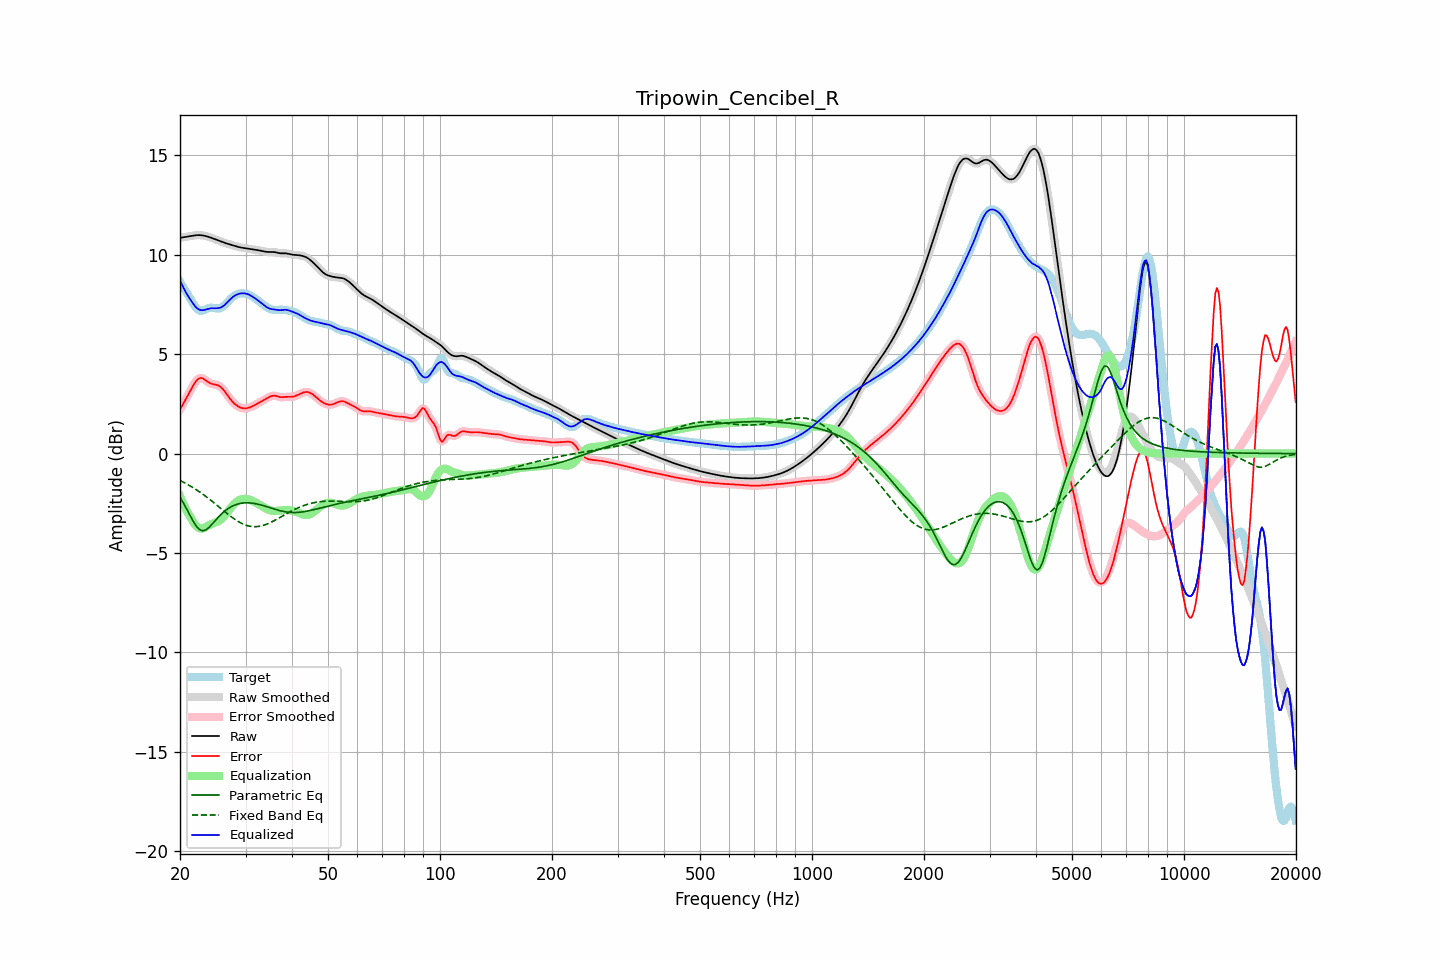

Source data for this figure (header and first rows):
frequency, raw, error, smoothed, error_smoothed, equalization, parametric_eq, fixed_band_eq, equalized_raw, equalized_smoothed, target
20.00, 10.85, 2.21, 10.85, 2.21, -2.15, -2.20, -1.35, 8.71, 8.71, 8.64
20.20, 10.87, 2.36, 10.87, 2.36, -2.34, -2.34, -1.39, 8.53, 8.53, 8.51
20.40, 10.88, 2.50, 10.88, 2.50, -2.52, -2.47, -1.43, 8.37, 8.36, 8.38
20.61, 10.90, 2.65, 10.90, 2.65, -2.69, -2.61, -1.48, 8.21, 8.21, 8.25
20.81, 10.91, 2.79, 10.91, 2.79, -2.85, -2.76, -1.52, 8.06, 8.06, 8.12
21.02, 10.92, 2.94, 10.92, 2.94, -3.00, -2.92, -1.57, 7.93, 7.93, 7.98
21.23, 10.94, 3.10, 10.94, 3.10, -3.13, -3.07, -1.61, 7.80, 7.80, 7.84
21.44, 10.95, 3.25, 10.95, 3.25, -3.26, -3.22, -1.66, 7.69, 7.69, 7.70
21.66, 10.97, 3.40, 10.97, 3.40, -3.40, -3.38, -1.71, 7.56, 7.56, 7.57
21.87, 10.98, 3.54, 10.98, 3.53, -3.53, -3.51, -1.76, 7.45, 7.45, 7.44
22.09, 10.99, 3.65, 10.99, 3.65, -3.63, -3.64, -1.81, 7.36, 7.36, 7.34
22.31, 10.99, 3.74, 10.99, 3.74, -3.71, -3.73, -1.86, 7.29, 7.29, 7.26
22.54, 10.99, 3.79, 10.99, 3.79, -3.75, -3.82, -1.92, 7.24, 7.24, 7.20
22.76, 10.99, 3.81, 10.99, 3.80, -3.77, -3.85, -1.97, 7.22, 7.22, 7.18
22.99, 10.98, 3.79, 10.98, 3.79, -3.77, -3.88, -2.03, 7.21, 7.21, 7.19
23.22, 10.96, 3.74, 10.96, 3.74, -3.74, -3.87, -2.09, 7.23, 7.23, 7.22
23.45, 10.95, 3.68, 10.95, 3.69, -3.70, -3.84, -2.15, 7.25, 7.25, 7.26
23.69, 10.92, 3.62, 10.92, 3.63, -3.65, -3.78, -2.21, 7.27, 7.27, 7.30
23.92, 10.90, 3.57, 10.90, 3.57, -3.60, -3.72, -2.27, 7.29, 7.29, 7.33
24.16, 10.87, 3.53, 10.87, 3.53, -3.56, -3.63, -2.34, 7.31, 7.31, 7.34
24.40, 10.84, 3.50, 10.84, 3.50, -3.53, -3.55, -2.40, 7.31, 7.31, 7.34
24.65, 10.81, 3.48, 10.81, 3.48, -3.50, -3.46, -2.47, 7.31, 7.31, 7.33
24.89, 10.78, 3.47, 10.78, 3.47, -3.47, -3.36, -2.53, 7.31, 7.31, 7.31
25.14, 10.75, 3.45, 10.75, 3.45, -3.44, -3.27, -2.60, 7.31, 7.31, 7.30
25.39, 10.72, 3.42, 10.72, 3.42, -3.40, -3.18, -2.67, 7.32, 7.32, 7.30
25.65, 10.69, 3.37, 10.69, 3.37, -3.34, -3.10, -2.73, 7.34, 7.34, 7.32
25.91, 10.66, 3.30, 10.66, 3.30, -3.28, -3.02, -2.80, 7.38, 7.38, 7.36
26.16, 10.63, 3.21, 10.63, 3.21, -3.20, -2.95, -2.87, 7.43, 7.43, 7.41
26.43, 10.60, 3.11, 10.60, 3.11, -3.10, -2.88, -2.93, 7.50, 7.50, 7.49
26.69, 10.57, 3.00, 10.57, 3.00, -3.00, -2.82, -3.00, 7.57, 7.57, 7.57
26.96, 10.55, 2.88, 10.55, 2.88, -2.89, -2.76, -3.06, 7.65, 7.65, 7.66
27.23, 10.52, 2.78, 10.52, 2.78, -2.79, -2.71, -3.12, 7.74, 7.74, 7.75
27.50, 10.50, 2.67, 10.50, 2.68, -2.69, -2.67, -3.19, 7.82, 7.81, 7.83
27.77, 10.48, 2.58, 10.48, 2.58, -2.59, -2.63, -3.24, 7.88, 7.88, 7.89
28.05, 10.45, 2.50, 10.45, 2.51, -2.51, -2.59, -3.30, 7.94, 7.94, 7.95
28.33, 10.43, 2.44, 10.43, 2.44, -2.44, -2.56, -3.35, 7.99, 7.99, 7.99
28.62, 10.41, 2.38, 10.41, 2.38, -2.38, -2.54, -3.41, 8.02, 8.02, 8.02
28.90, 10.38, 2.34, 10.38, 2.34, -2.34, -2.52, -3.45, 8.04, 8.05, 8.05
29.19, 10.37, 2.31, 10.37, 2.30, -2.31, -2.50, -3.50, 8.06, 8.06, 8.06
29.48, 10.35, 2.28, 10.35, 2.28, -2.29, -2.49, -3.53, 8.06, 8.07, 8.07
29.78, 10.34, 2.28, 10.34, 2.28, -2.28, -2.48, -3.57, 8.06, 8.06, 8.06
30.08, 10.33, 2.28, 10.33, 2.28, -2.28, -2.48, -3.60, 8.05, 8.05, 8.05
30.38, 10.32, 2.29, 10.32, 2.29, -2.29, -2.48, -3.63, 8.03, 8.03, 8.03
30.68, 10.31, 2.31, 10.31, 2.31, -2.31, -2.48, -3.65, 7.99, 7.99, 7.99
30.99, 10.29, 2.34, 10.29, 2.34, -2.34, -2.48, -3.66, 7.95, 7.95, 7.95
31.30, 10.28, 2.38, 10.28, 2.38, -2.38, -2.49, -3.67, 7.90, 7.90, 7.90
31.61, 10.27, 2.42, 10.27, 2.42, -2.42, -2.51, -3.68, 7.85, 7.85, 7.85
31.93, 10.25, 2.46, 10.25, 2.46, -2.46, -2.52, -3.68, 7.79, 7.79, 7.79
32.24, 10.24, 2.51, 10.24, 2.51, -2.50, -2.54, -3.67, 7.74, 7.74, 7.73
32.57, 10.23, 2.55, 10.23, 2.55, -2.55, -2.56, -3.66, 7.68, 7.68, 7.67
32.89, 10.21, 2.60, 10.21, 2.60, -2.60, -2.58, -3.65, 7.61, 7.61, 7.61
33.22, 10.19, 2.65, 10.19, 2.65, -2.65, -2.60, -3.63, 7.55, 7.55, 7.55
33.55, 10.18, 2.69, 10.18, 2.69, -2.70, -2.62, -3.61, 7.48, 7.48, 7.49
33.89, 10.16, 2.74, 10.16, 2.74, -2.74, -2.65, -3.58, 7.42, 7.42, 7.42
34.23, 10.15, 2.78, 10.15, 2.78, -2.79, -2.67, -3.55, 7.36, 7.36, 7.37
34.57, 10.14, 2.83, 10.15, 2.83, -2.83, -2.70, -3.52, 7.32, 7.32, 7.32
34.92, 10.14, 2.87, 10.14, 2.86, -2.86, -2.72, -3.48, 7.29, 7.29, 7.28
35.27, 10.15, 2.89, 10.14, 2.89, -2.88, -2.75, -3.44, 7.27, 7.27, 7.25
35.62, 10.14, 2.91, 10.14, 2.91, -2.89, -2.78, -3.40, 7.26, 7.26, 7.23
35.97, 10.13, 2.91, 10.13, 2.91, -2.89, -2.80, -3.36, 7.25, 7.24, 7.23
... 635 more rows
